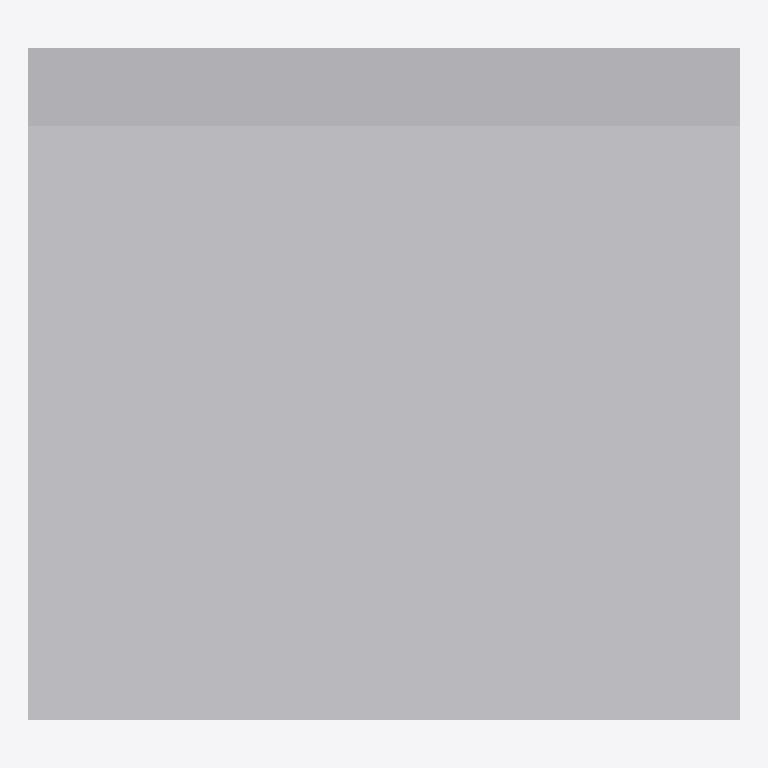
Plan cut of the same IFC building model at storey 'Level 1' (level 0.00 m, cut at 1.40 m), seen from above with north up, elements coloured by IFC class: 1 other element (light grey). Cut surfaces are drawn darker.
Extent 0.9 m × 0.9 m × 1.5 m (x, y, z). Storeys (1): Level 1 at 0.00 m. Elements (1): 1 IfcElectricAppliance.

HEADER;
FILE_DESCRIPTION(('ViewDefinition [CoordinationView]'),'2;1');
FILE_NAME('','2026-11-13T12:54:26',(''),(''),'IfcOpenShell 0.8.0','IfcOpenShell 0.8.0','');
FILE_SCHEMA(('IFC4'));
ENDSEC;
DATA;
#9=IFCPROJECT('3oscZA4UP3DxUZEJcWRUr4',$,'Project',$,$,$,$,(#8),#5);
#10=IFCSITE('1dH4$4f2j9kfmZbQ_L6Fkn',$,'Site',$,$,$,$,$,.ELEMENT.,$,$,$,$,$);
#12=IFCBUILDING('1zLipFHSHBSB4ncGiHrBhc',$,'Building',$,$,$,$,$,.ELEMENT.,$,$,$);
#16=IFCBUILDINGSTOREY('08m1PXe0PBDQDjS$5H64JX',$,'Level 1',$,$,#21,$,$,.ELEMENT.,0.0);
#18=IFCELECTRICAPPLIANCE('0bTcTYaAzAGOpMVfqeXt0N',$,$,$,'GasRange',#37,#42,$,.USERDEFINED.);
ENDSEC;
